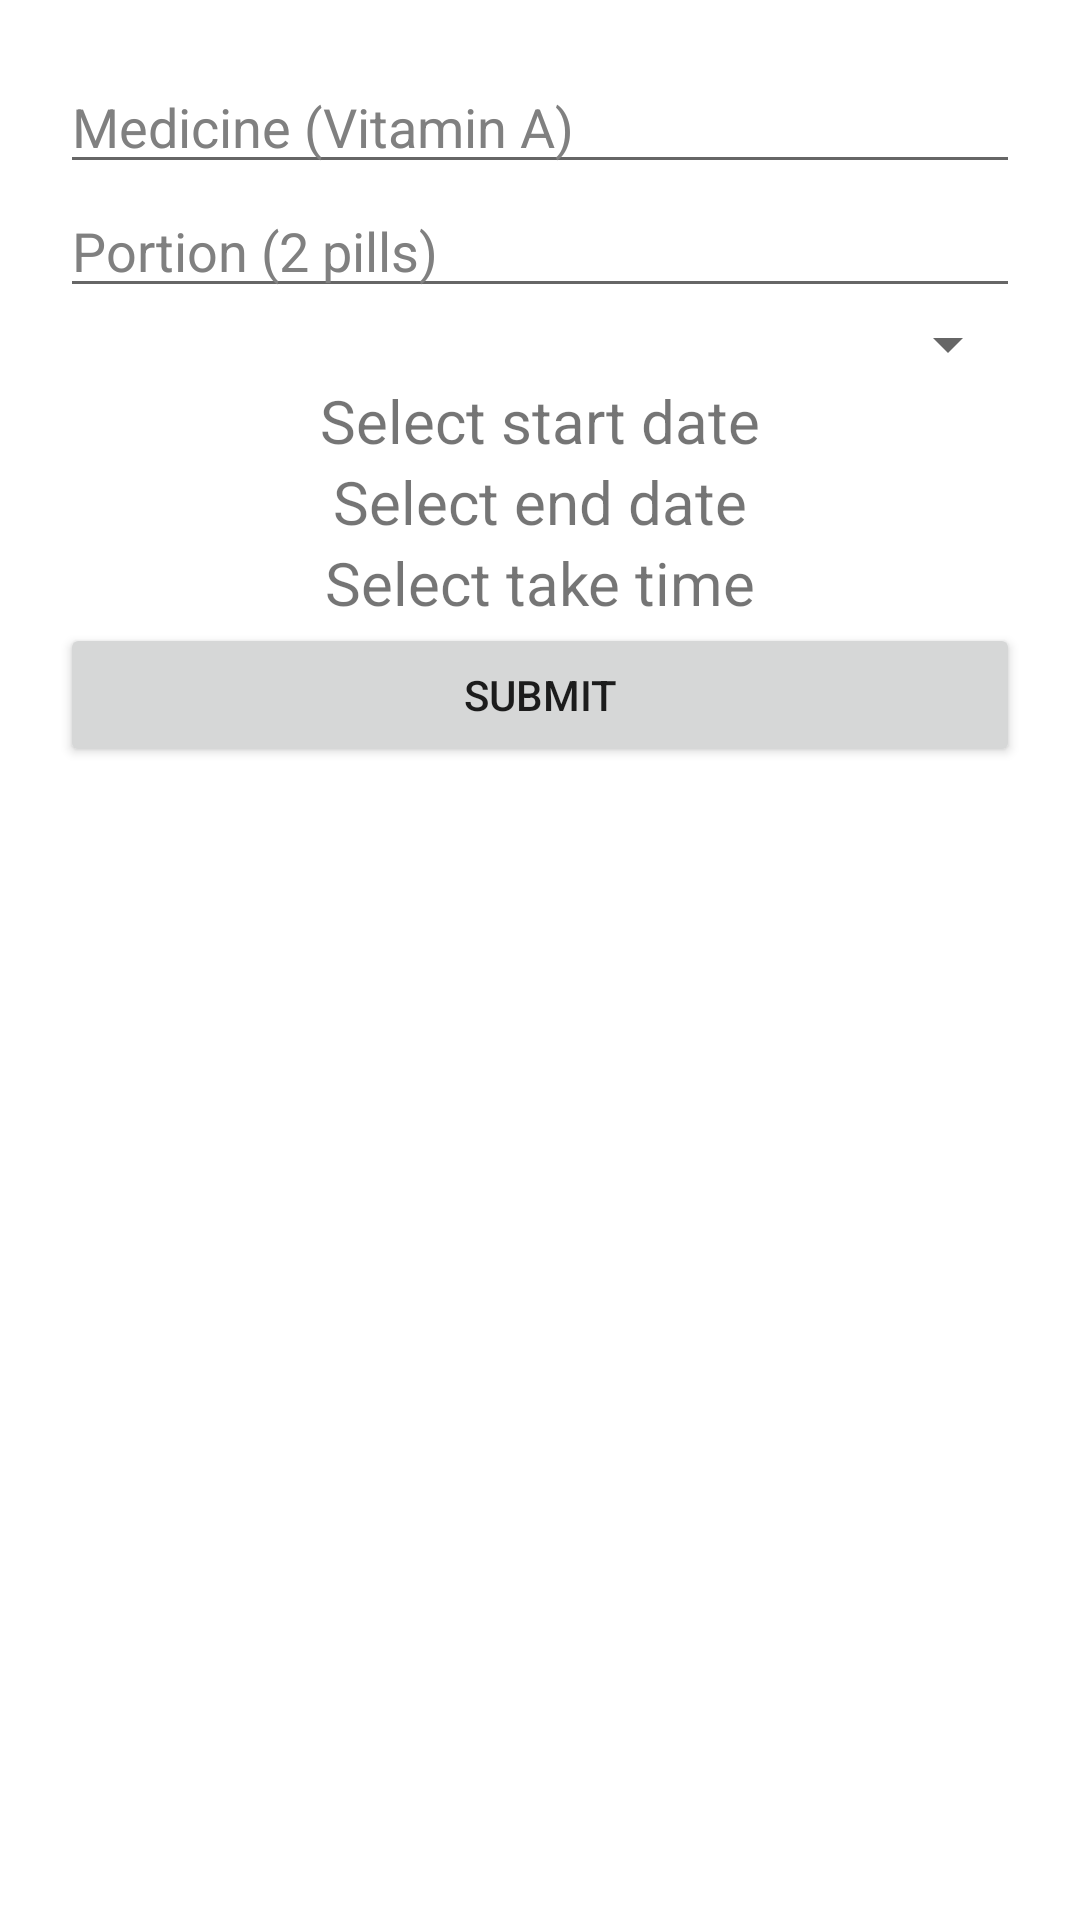

Android layout source for this screen:
<!-- AndroidManifest.xml: application theme Theme.PillNotifier -->
<!-- res/layout/activity_medicine_profile.xml -->
<?xml version="1.0" encoding="utf-8"?>
<RelativeLayout xmlns:android="http://schemas.android.com/apk/res/android"
    android:layout_width="match_parent"
    android:layout_height="match_parent">

    <LinearLayout
        android:layout_width="match_parent"
        android:orientation="vertical"
        android:layout_height="wrap_content"
        android:layout_alignParentTop="true"
        android:layout_centerHorizontal="true"
        android:layout_marginTop="20dp"
        android:paddingLeft="20dp"
        android:paddingRight="20dp"
        android:id="@+id/linearLayout2">

        <EditText
            android:id="@+id/input_medicine_name"
            android:layout_width="match_parent"
            android:layout_height="wrap_content"
            android:ems="10"
            android:hint="Medicine (Vitamin A)"
            android:inputType="textPersonName"
            android:singleLine="true"/>

        <EditText
            android:id="@+id/input_medicine_portion"
            android:layout_width="match_parent"
            android:layout_height="wrap_content"
            android:ems="10"
            android:hint="Portion (2 pills)"
            android:inputType="textPersonName"
            android:singleLine="true"/>

        <Spinner
            android:id="@+id/regularity_spinner"
            android:layout_width="match_parent"
            android:layout_height="wrap_content"
            android:layout_alignParentTop="true"
            android:layout_centerHorizontal="true" />

        <TextView
            android:id="@+id/tvStartDate"
            android:layout_width="match_parent"
            android:layout_height="wrap_content"
            android:text="Select start date"
            android:gravity="center"
            android:textSize="20sp" />
        <TextView
            android:id="@+id/tvEndDate"
            android:layout_width="match_parent"
            android:layout_height="wrap_content"
            android:text="Select end date"
            android:gravity="center"
            android:textSize="20sp" />
        <TextView
            android:id="@+id/tvTakeTime"
            android:layout_width="match_parent"
            android:layout_height="wrap_content"
            android:text="Select take time"
            android:gravity="center"
            android:textSize="20sp" />

        <Button
            android:id="@+id/submitMedicineButton"
            android:layout_width="match_parent"
            android:layout_height="wrap_content"
            android:text="Submit" />


        <ProgressBar
            android:id="@+id/loading"
            android:layout_width="match_parent"
            android:layout_height="wrap_content"
            android:visibility="gone"
            />
    </LinearLayout>

</RelativeLayout>
<!-- resources referenced by this layout -->
<resources>
  <style name="Theme.PillNotifier" parent="Theme.MaterialComponents.DayNight.DarkActionBar">
          
          <item name="colorPrimary">@color/purple_500</item>
          <item name="colorPrimaryVariant">@color/purple_700</item>
          <item name="colorOnPrimary">@color/white</item>
          
          <item name="colorSecondary">@color/teal_200</item>
          <item name="colorSecondaryVariant">@color/teal_700</item>
          <item name="colorOnSecondary">@color/black</item>
          
          <item name="android:statusBarColor" tools:targetApi="l">?attr/colorPrimaryVariant</item>
          
          <item name="android:textColorHint">@color/grey</item>
      </style>
  <color name="purple_500">#FF6200EE</color>
  <color name="purple_700">#FF3700B3</color>
  <color name="white">#FFFFFFFF</color>
  <color name="teal_200">#FF03DAC5</color>
  <color name="teal_700">#FF018786</color>
  <color name="black">#FF000000</color>
  <color name="grey">#808080</color>
</resources>
